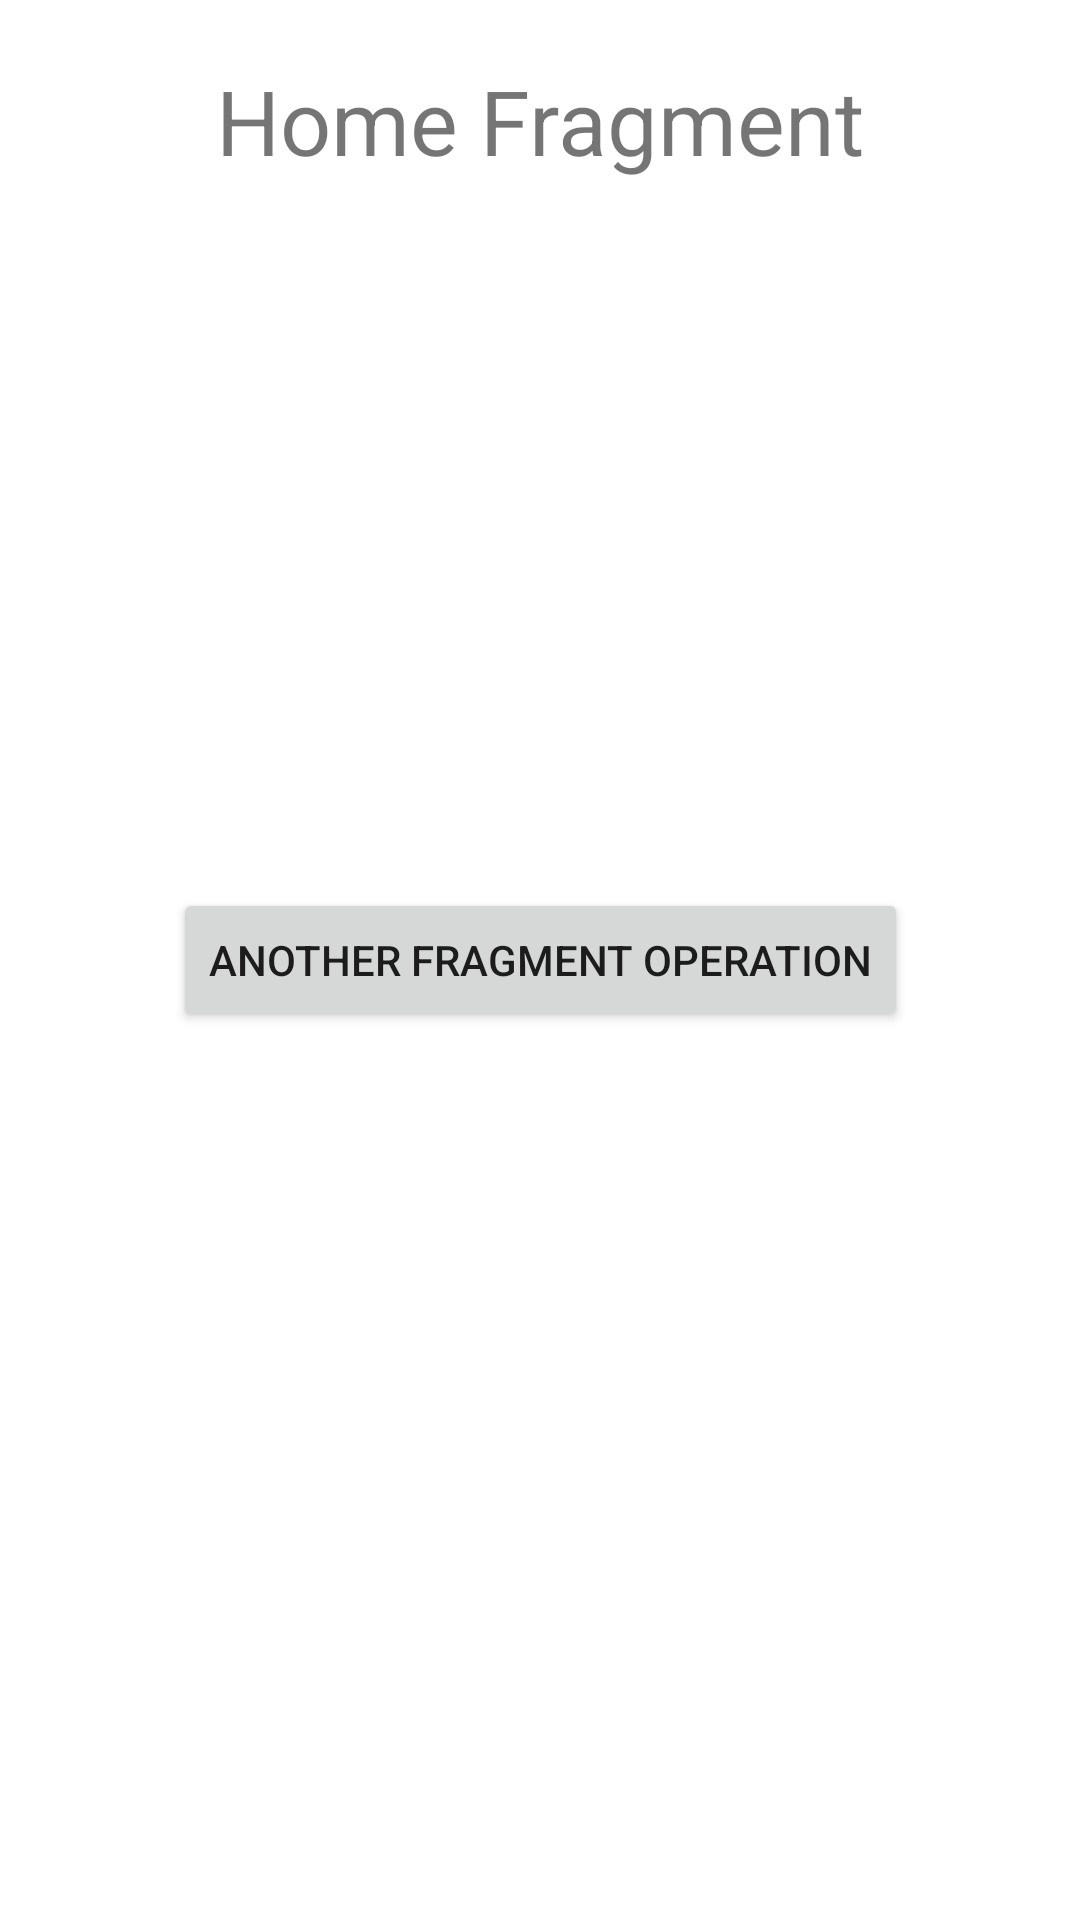

The Android layout XML behind this screen, and the referenced resources:
<!-- AndroidManifest.xml: application theme Theme.Latihanfragment -->
<!-- res/layout/fragment_home.xml -->
<?xml version="1.0" encoding="utf-8"?>
<androidx.constraintlayout.widget.ConstraintLayout xmlns:android="http://schemas.android.com/apk/res/android"
    xmlns:tools="http://schemas.android.com/tools"
    android:layout_width="match_parent"
    android:layout_height="match_parent"
    xmlns:app="http://schemas.android.com/apk/res-auto"
    android:padding="20dp"
    tools:context=".ui.fragment.HomeFragment">

    
    <TextView
        android:layout_width="wrap_content"
        android:layout_height="wrap_content"
        android:textSize="30sp"
        android:text="Home Fragment"
        app:layout_constraintTop_toTopOf="parent"
        app:layout_constraintStart_toStartOf="parent"
        app:layout_constraintEnd_toEndOf="parent"/>

    <Button
        android:id="@+id/btn_another_fragment_operation"
        android:layout_width="wrap_content"
        android:layout_height="wrap_content"
        android:text="Another fragment operation"
        android:layout_gravity="center"
        app:layout_constraintTop_toTopOf="parent"
        app:layout_constraintStart_toStartOf="parent"
        app:layout_constraintEnd_toEndOf="parent"
        app:layout_constraintBottom_toBottomOf="parent"/>



</androidx.constraintlayout.widget.ConstraintLayout>
<!-- resources referenced by this layout -->
<resources>
  <style name="Theme.Latihanfragment" parent="Theme.MaterialComponents.DayNight.DarkActionBar">
          
          <item name="colorPrimary">@color/purple_500</item>
          <item name="colorPrimaryVariant">@color/purple_700</item>
          <item name="colorOnPrimary">@color/white</item>
          
          <item name="colorSecondary">@color/teal_200</item>
          <item name="colorSecondaryVariant">@color/teal_700</item>
          <item name="colorOnSecondary">@color/black</item>
          
          <item name="android:statusBarColor" tools:targetApi="l">?attr/colorPrimaryVariant</item>
          
      </style>
  <!-- not gathered from this repository: default colours our renderer supplied (Android Studio template values) -->
  <color name="purple_500">#FF6200EE</color>
  <color name="purple_700">#FF3700B3</color>
  <color name="teal_200">#FF03DAC5</color>
  <color name="teal_700">#FF018786</color>
  <color name="black">#FF000000</color>
  <color name="white">#FFFFFFFF</color>
</resources>
